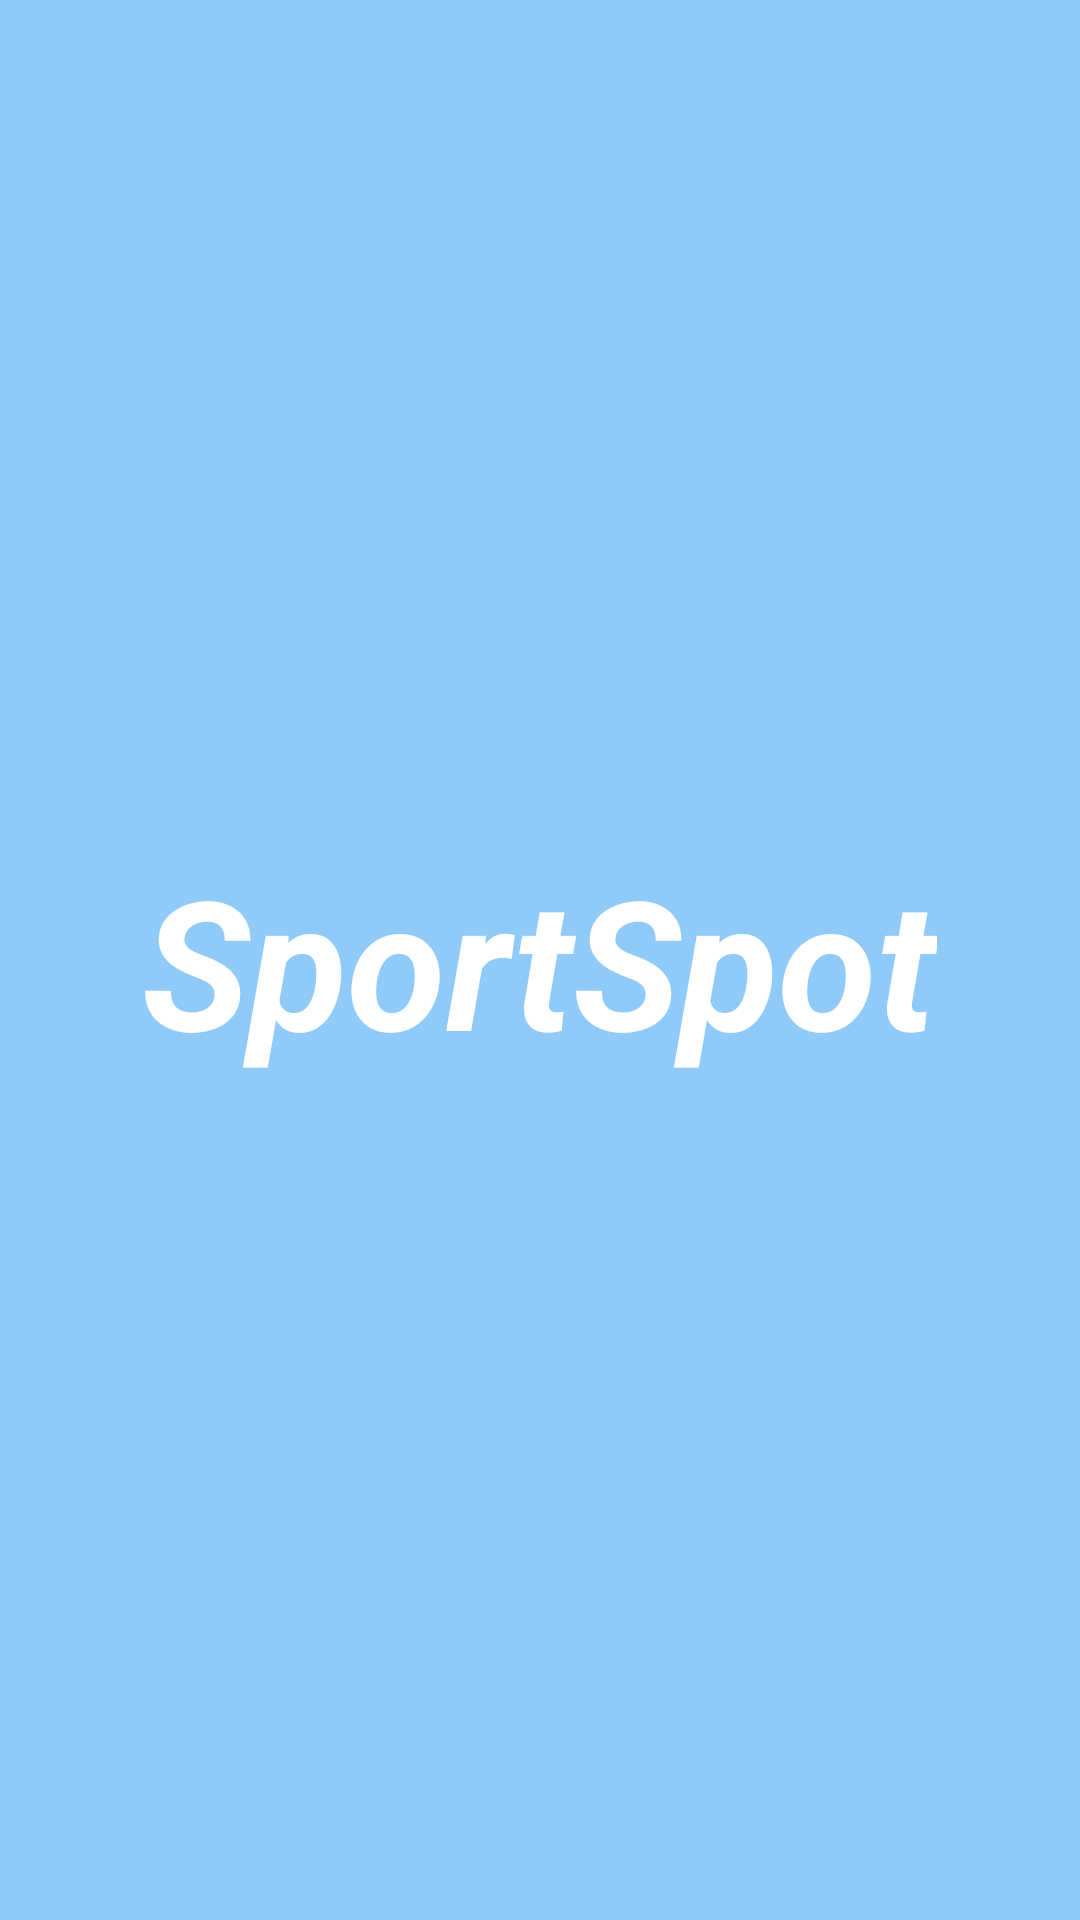

Android layout source for this screen:
<!-- AndroidManifest.xml: application theme AppTheme -->
<!-- res/layout/activity_splash.xml -->
<?xml version="1.0" encoding="utf-8"?>
<RelativeLayout
    xmlns:android="http://schemas.android.com/apk/res/android"
    xmlns:tools="http://schemas.android.com/tools"
    android:layout_width="match_parent"
    android:layout_height="match_parent"
    android:background="#90CAF9"
    >

    <TextView
        android:id="@+id/splashscreen"
        android:layout_width="wrap_content"
        android:layout_height="wrap_content"
        android:layout_centerInParent="true"
        android:text="SportSpot"
        android:textColor="@android:color/white"
        android:textSize="60sp"
        android:textStyle="italic|bold"/>

</RelativeLayout>
<!-- resources referenced by this layout -->
<resources>
  <style name="AppTheme" parent="Theme.AppCompat.Light.DarkActionBar">
          
          <item name="colorPrimary">@color/colorPrimary</item>
          <item name="colorPrimaryDark">@color/colorPrimaryDark</item>
          <item name="colorAccent">@color/colorAccent</item>
          <item name="android:actionBarStyle">@style/AppTheme.ActionBar</item>
          <item name="actionBarStyle">@style/AppTheme.ActionBar</item>
  
      </style>
  <color name="colorPrimary">#90CAF9   </color>
  <color name="colorPrimaryDark">#000000</color>
  <color name="colorAccent">#FF4081</color>
  <style name="AppTheme.ActionBar" parent="Widget.AppCompat.ActionBar.Solid">
          <item name="titleTextStyle">@style/AppTheme.ActionBar.TitleTextStyle</item>
      </style>
  <style name="AppTheme.ActionBar.TitleTextStyle" parent="TextAppearance.AppCompat">
          <item name="android:background">#81CFEB</item>
          <item name="android:textStyle">italic|bold</item>
          <item name="android:textSize">20sp</item>
      </style>
</resources>
